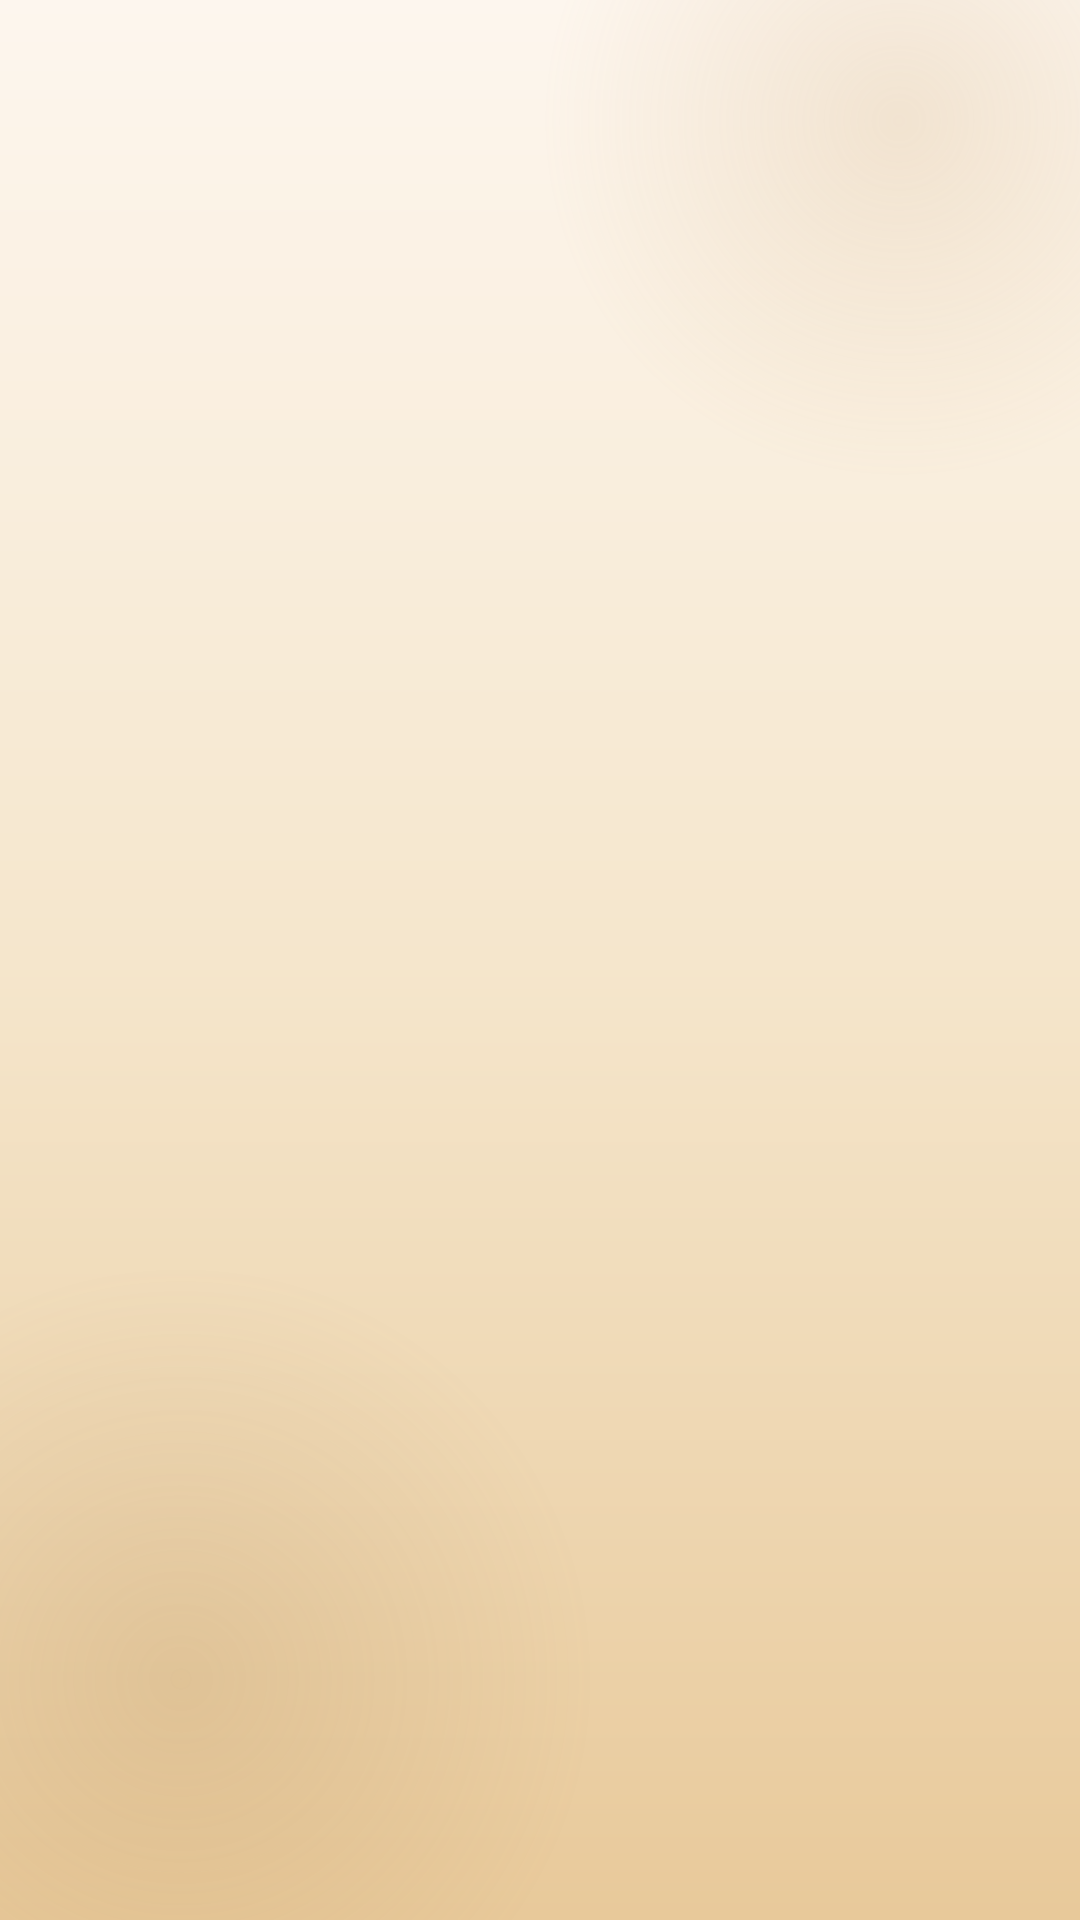

Write the Android layout XML for this screen, with the resource values it uses.
<!-- AndroidManifest.xml: activity theme Theme.Lustre.Splash -->
<!-- res/layout/activity_splash.xml -->
<?xml version="1.0" encoding="utf-8"?>
<FrameLayout xmlns:android="http://schemas.android.com/apk/res/android"
    android:layout_width="match_parent"
    android:layout_height="match_parent"
    android:background="@drawable/bg_splash">

    <View
        android:layout_width="240dp"
        android:layout_height="240dp"
        android:layout_gravity="top|end"
        android:layout_marginTop="-80dp"
        android:layout_marginEnd="-60dp"
        android:background="@drawable/shape_circle_cream_glow"
        android:alpha="0.2" />

    <View
        android:layout_width="280dp"
        android:layout_height="280dp"
        android:layout_gravity="bottom|start"
        android:layout_marginBottom="-60dp"
        android:layout_marginStart="-80dp"
        android:background="@drawable/shape_circle_gold_glow"
        android:alpha="0.15" />

    <LinearLayout
        android:id="@+id/splash_content"
        android:layout_width="wrap_content"
        android:layout_height="wrap_content"
        android:layout_gravity="center"
        android:orientation="vertical"
        android:gravity="center"
        android:alpha="0"
        android:translationY="30dp">

        <FrameLayout
            android:id="@+id/logo_container"
            android:layout_width="90dp"
            android:layout_height="90dp"
            android:layout_marginBottom="24dp"
            android:scaleX="0.6"
            android:scaleY="0.6">

            <View
                android:id="@+id/logo_glow_ring"
                android:layout_width="match_parent"
                android:layout_height="match_parent"
                android:background="@drawable/shape_logo_ring" />

            <FrameLayout
                android:layout_width="match_parent"
                android:layout_height="match_parent"
                android:background="@drawable/bg_logo_gold"
                android:elevation="2dp">

                <ImageView
                    android:layout_width="46dp"
                    android:layout_height="46dp"
                    android:layout_gravity="center"
                    android:src="@drawable/ic_logo"
                    android:contentDescription="@string/app_name" />
            </FrameLayout>
        </FrameLayout>

        <TextView
            android:id="@+id/tv_brand_name"
            android:layout_width="wrap_content"
            android:layout_height="wrap_content"
            android:text="@string/app_name"
            android:fontFamily="serif"
            android:textSize="46sp"
            android:textColor="@color/text_dark"
            android:letterSpacing="0.15"
            android:textStyle="bold"
            android:alpha="0" />

        <LinearLayout
            android:id="@+id/divider_row"
            android:layout_width="wrap_content"
            android:layout_height="wrap_content"
            android:orientation="horizontal"
            android:gravity="center_vertical"
            android:layout_marginTop="16dp"
            android:layout_marginBottom="16dp"
            android:alpha="0">

            <View
                android:layout_width="40dp"
                android:layout_height="1dp"
                android:background="@drawable/bg_gradient_left_gold" />

            <View
                android:layout_width="6dp"
                android:layout_height="6dp"
                android:layout_marginStart="10dp"
                android:layout_marginEnd="10dp"
                android:background="@drawable/shape_circle_gold" />

            <View
                android:layout_width="40dp"
                android:layout_height="1dp"
                android:background="@drawable/bg_gradient_right_gold" />
        </LinearLayout>

        <TextView
            android:id="@+id/tv_tagline"
            android:layout_width="wrap_content"
            android:layout_height="wrap_content"
            android:text="@string/tagline"
            android:fontFamily="sans-serif-medium"
            android:textSize="13sp"
            android:textColor="#8B6840"
            android:letterSpacing="0.22"
            android:textAllCaps="true"
            android:alpha="0"
            android:translationY="10dp" />
    </LinearLayout>

    <LinearLayout
        android:id="@+id/loading_container"
        android:layout_width="160dp"
        android:layout_height="wrap_content"
        android:layout_gravity="bottom|center_horizontal"
        android:layout_marginBottom="64dp"
        android:orientation="vertical"
        android:alpha="0">

        <FrameLayout
            android:layout_width="match_parent"
            android:layout_height="3dp"
            android:background="@drawable/bg_progress_track">

            <View
                android:id="@+id/progress_bar_fill"
                android:layout_width="0dp"
                android:layout_height="match_parent"
                android:background="@drawable/bg_gradient_gold_header" />
        </FrameLayout>
    </LinearLayout>

</FrameLayout>
<!-- resources referenced by this layout -->
<resources>
  <color name="text_dark">#2C1A0A</color>
  <!-- drawable bg_gradient_gold_header (drawable) -->
  <?xml version="1.0" encoding="utf-8"?>
  <shape xmlns:android="http://schemas.android.com/apk/res/android">
      <gradient
          android:type="linear"
          android:angle="135"
          android:startColor="#C9A26D"
          android:centerColor="#A07840"
          android:endColor="#8B5E2A" />
  </shape>
  <!-- drawable bg_gradient_left_gold (drawable) -->
  <?xml version="1.0" encoding="utf-8"?>
  <shape xmlns:android="http://schemas.android.com/apk/res/android">
      <gradient
          android:type="linear"
          android:angle="0"
          android:startColor="#00C9A26D"
          android:endColor="#C9A26D" />
  </shape>
  <!-- drawable bg_gradient_right_gold (drawable) -->
  <?xml version="1.0" encoding="utf-8"?>
  <shape xmlns:android="http://schemas.android.com/apk/res/android">
      <gradient
          android:type="linear"
          android:angle="180"
          android:startColor="#00C9A26D"
          android:endColor="#C9A26D" />
  </shape>
  <!-- drawable bg_logo_gold (drawable) -->
  <?xml version="1.0" encoding="utf-8"?>
  <shape xmlns:android="http://schemas.android.com/apk/res/android"
      android:shape="rectangle">
      <corners android:radius="28dp" />
      <gradient
          android:type="linear"
          android:angle="135"
          android:startColor="#C9A26D"
          android:endColor="#8B5E2A" />
  </shape>
  <!-- drawable bg_progress_track (drawable) -->
  <?xml version="1.0" encoding="utf-8"?>
  <shape xmlns:android="http://schemas.android.com/apk/res/android"
      android:shape="rectangle">
      <corners android:radius="2dp" />
      <solid android:color="#268B5E2A" />
  </shape>
  <!-- drawable bg_splash (drawable) -->
  <?xml version="1.0" encoding="utf-8"?>
  <shape xmlns:android="http://schemas.android.com/apk/res/android">
      <gradient
          android:type="linear"
          android:angle="160"
          android:startColor="#FDF6EE"
          android:centerColor="#F5E6CC"
          android:endColor="#E8C99A" />
  </shape>
  <!-- drawable shape_circle_cream_glow (drawable) -->
  <?xml version="1.0" encoding="utf-8"?>
  <shape xmlns:android="http://schemas.android.com/apk/res/android"
      android:shape="oval">
      <gradient
          android:type="radial"
          android:gradientRadius="50%"
          android:startColor="#C9A26D"
          android:endColor="#00C9A26D" />
  </shape>
  <!-- drawable shape_circle_gold (drawable) -->
  <?xml version="1.0" encoding="utf-8"?>
  <shape xmlns:android="http://schemas.android.com/apk/res/android"
      android:shape="oval">
      <solid android:color="#C9A26D" />
  </shape>
  <!-- drawable shape_circle_gold_glow (drawable) -->
  <?xml version="1.0" encoding="utf-8"?>
  <shape xmlns:android="http://schemas.android.com/apk/res/android"
      android:shape="oval">
      <gradient
          android:type="radial"
          android:gradientRadius="50%"
          android:startColor="#A07840"
          android:endColor="#00A07840" />
  </shape>
  <!-- drawable shape_logo_ring (drawable) -->
  <?xml version="1.0" encoding="utf-8"?>
  <shape xmlns:android="http://schemas.android.com/apk/res/android"
      android:shape="rectangle">
      <corners android:radius="28dp" />
      <solid android:color="@android:color/transparent" />
      <stroke
          android:width="1.5dp"
          android:color="#80C9A26D" />
  </shape>
  <string name="app_name">Lustre</string>
  <string name="tagline">Glow Beyond Beauty</string>
  <style name="Theme.Lustre.Splash" parent="Theme.Lustre">
          <item name="android:windowBackground">@drawable/bg_splash</item>
          <item name="android:statusBarColor">@color/cream_medium</item>
      </style>
  <color name="cream_medium">#F5EDE0</color>
  <color name="gold_light">#C9A26D</color>
  <color name="gold_dark">#8B5E2A</color>
  <color name="white">#FFFFFF</color>
  <color name="gold_darker">#5C3010</color>
  <color name="cream_bg">#FAF5EF</color>
</resources>
